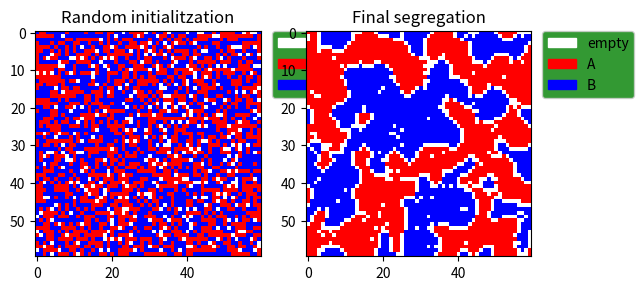

Here is the Python script that generated this plot:

import numpy as np
from scipy.signal import convolve2d as convolve
import matplotlib.pyplot as plt
import matplotlib.patches as mpatches
from matplotlib import colors
#import matplotlib.animation as animation
import itertools

# Gloval variables of the simulation
N = 60
sim_t = 0.6
empty = 0.1
A_to_B = 1
Kernel = np.array([[1,1,1],[1,0,1],[1,1,1]],dtype=np.int8)

def rand_init(N,A_to_B,empty):
    """ Random grid initialitzation
    A = 0
    B = 1
    empty = -1
    """
    vacant = N*N*empty
    population = N*N-vacant
    A = int(population*1/(1+1/A_to_B))
    B = int(population-A)
    M =np.zeros(N*N,dtype=np.int8)
    M[:B] = 1
    M[int(-vacant):] = -1
    np.random.shuffle(M)
    return M.reshape(N,N)

def evolve(M,boundary='wrap'):
    """
    Args:
        M(numpy.array): the matrix to be evolved
        boundary(str): Either wrap, fill or symm
    if the siilarity ratio of neighbours
    to the enitre neghtbourhood polupation
    is lower than sim_t,
    then the individual moves to an empty house. 
    """
    Kws = dict(mode='same',boundary=boundary)
    a_neights = convolve(M == 0,Kernel,**Kws)
    b_neights = convolve(M == 1,Kernel,**Kws)
    neights = convolve(M != -1,Kernel,**Kws)
    a_dissatisfaction = (a_neights/neights < sim_t)&(M == 0)
    b_dissatisfaction = (b_neights/neights < sim_t)&(M == 1)
    M[b_dissatisfaction | a_dissatisfaction] = -1
    vacant = (M == -1).sum()

    n_a_dissatisfied, n_b_dissatisfied = a_dissatisfaction.sum(),b_dissatisfaction.sum()
    filling = -np.ones(vacant,dtype=np.int8)
    filling[:int(n_a_dissatisfied)] = 0
    filling[int(n_b_dissatisfied):int(n_b_dissatisfied+n_a_dissatisfied)] = 1
    np.random.shuffle(filling)
    M[M == -1] = filling
    return M



    
#def showgrid(grid):

    values = np.unique(grid.ravel())
    labels = ['empty','A','B']
    cmap = colors.ListedColormap(['white', 'red','blue'])
    bounds=[-2,-0.5,0.5,1.5]
    norm = colors.BoundaryNorm(bounds, cmap.N)
    fig = plt.figure()
    im = plt.imshow(grid,cmap=cmap, norm=norm)
    Colors = [ im.cmap(im.norm(value)) for value in values]
    # create a patch (proxy artist) for every color 
    patches = [ mpatches.Patch(color=Colors[i], label="{l}".format(l=labels[i]) ) for i in range(len(values)) ]
    # put those patched as legend-handles into the legend
    plt.legend(handles=patches, bbox_to_anchor=(1.05, 1), loc=2, borderaxespad=0. , facecolor= 'green' )
    ani = animation.FuncAnimation(fig, evolve, frames=1000,
                              interval=10, blit=True,fargs = grid)

    plt.show()

def showgrid2(grid):
    values = np.unique(grid.ravel())
    labels = ['empty','A','B']
    cmap = colors.ListedColormap(['white', 'red','blue'])
    bounds=[-2,-0.5,0.5,1.5]
    norm = colors.BoundaryNorm(bounds, cmap.N)
    plt.figure()
    plt.subplot(1,2,1)
    plt.title("Random initialitzation")
    im = plt.imshow(grid,cmap=cmap, norm=norm)
    Colors = [ im.cmap(im.norm(value)) for value in values]
    # create a patch (proxy artist) for every color 
    patches = [ mpatches.Patch(color=Colors[i], label="{l}".format(l=labels[i]) ) for i in range(len(values)) ]
    # put those patched as legend-handles into the legend
    plt.legend(handles=patches, bbox_to_anchor=(1.05, 1), loc=2, borderaxespad=0. , facecolor= 'green' )
    for _ in itertools.repeat(None, 6000):
        grid = evolve(grid)
    
    plt.subplot(1,2,2)
    plt.title("Final segregation")
    im = plt.imshow(grid,cmap=cmap, norm=norm)
    plt.legend(handles=patches, bbox_to_anchor=(1.05, 1), loc=2, borderaxespad=0. , facecolor= 'green' )
    plt.show()
    
grid = rand_init(N,A_to_B,empty)
showgrid2(grid)



